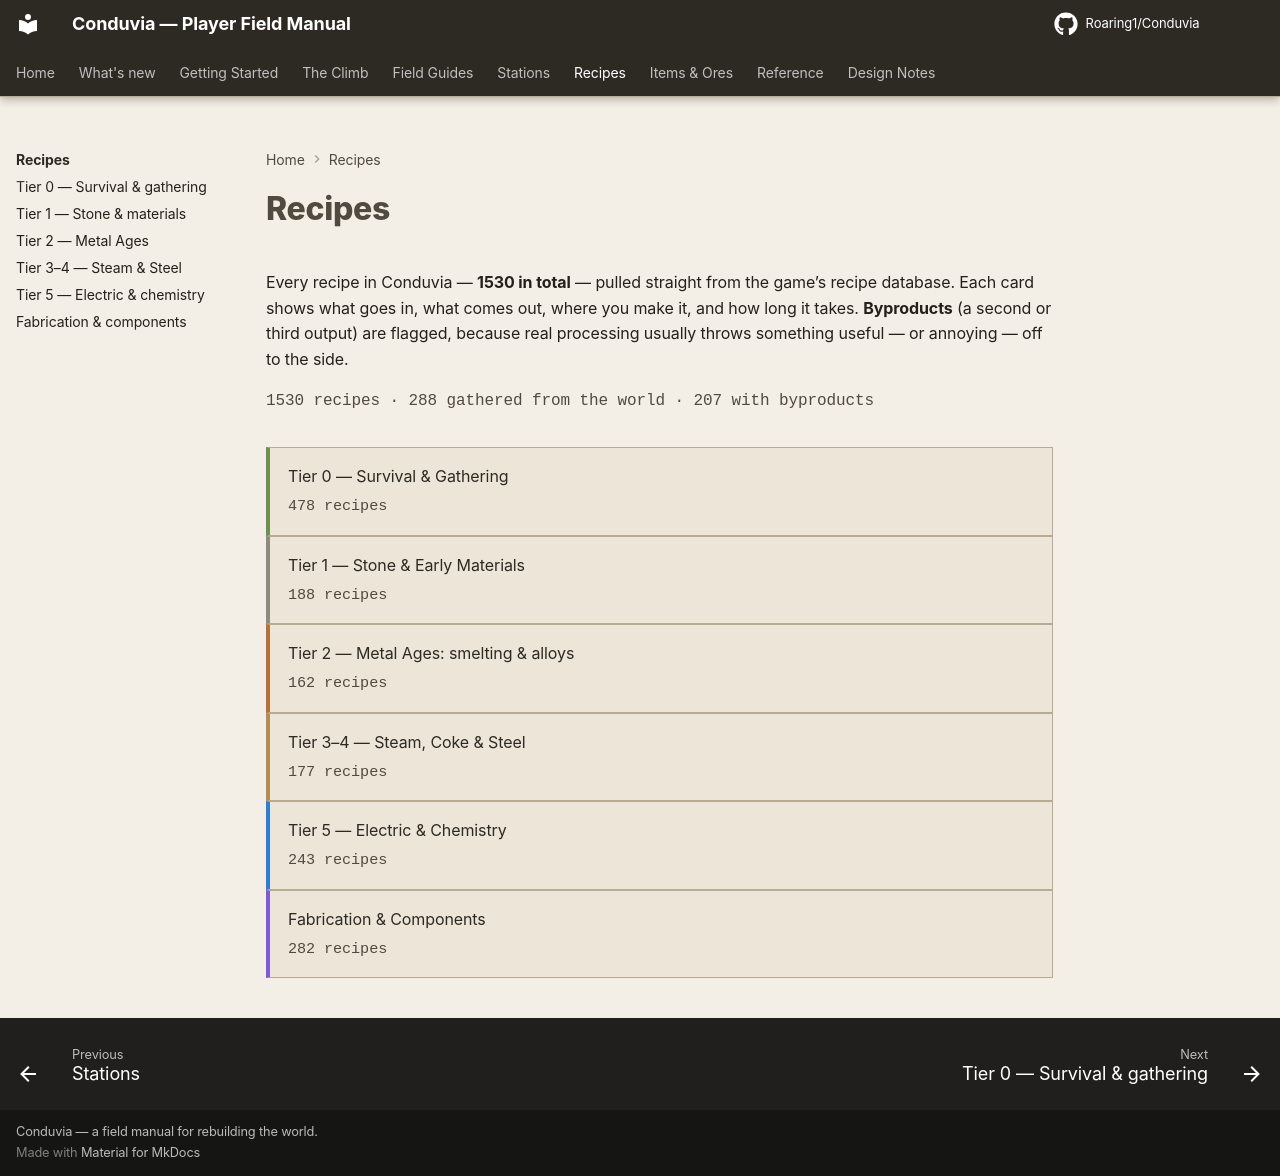

repository: Roaring1/Conduvia · page: recipes/index.html · generator: mkdocs

# Recipes

Every recipe in Conduvia — **685 in total** — pulled straight from the live recipe database. Most processing chains lead with a **flow map** (what connects to what), followed by the individual recipe cards with inputs, outputs, station, time and byproducts. Tier-0 gathering and a few simple chains skip the map and go straight to the cards.

<p class="chapter-stats">685 recipes · 60 gathered from the world · 167 with byproducts · 27 chains</p>

<div class="item-tier-grid" markdown>
<a class="item-tier" data-tier="survival" href="survival/"><span>Tier 0 — Survival & Gathering</span><em>222 recipes</em></a>
<a class="item-tier" data-tier="stone" href="stone/"><span>Tier 1 — Stone & Early Materials</span><em>45 recipes</em></a>
<a class="item-tier" data-tier="metal_ages" href="metal-ages/"><span>Tier 2 — Metal Ages: smelting & alloys</span><em>53 recipes</em></a>
<a class="item-tier" data-tier="steam" href="steam-steel/"><span>Tier 3–4 — Steam, Coke & Steel</span><em>22 recipes</em></a>
<a class="item-tier" data-tier="electric" href="electric/"><span>Tier 5 — Electric & Chemistry</span><em>83 recipes</em></a>
<a class="item-tier" data-tier="solidstate" href="fabrication/"><span>Fabrication & High Tech</span><em>260 recipes</em></a>
</div>
